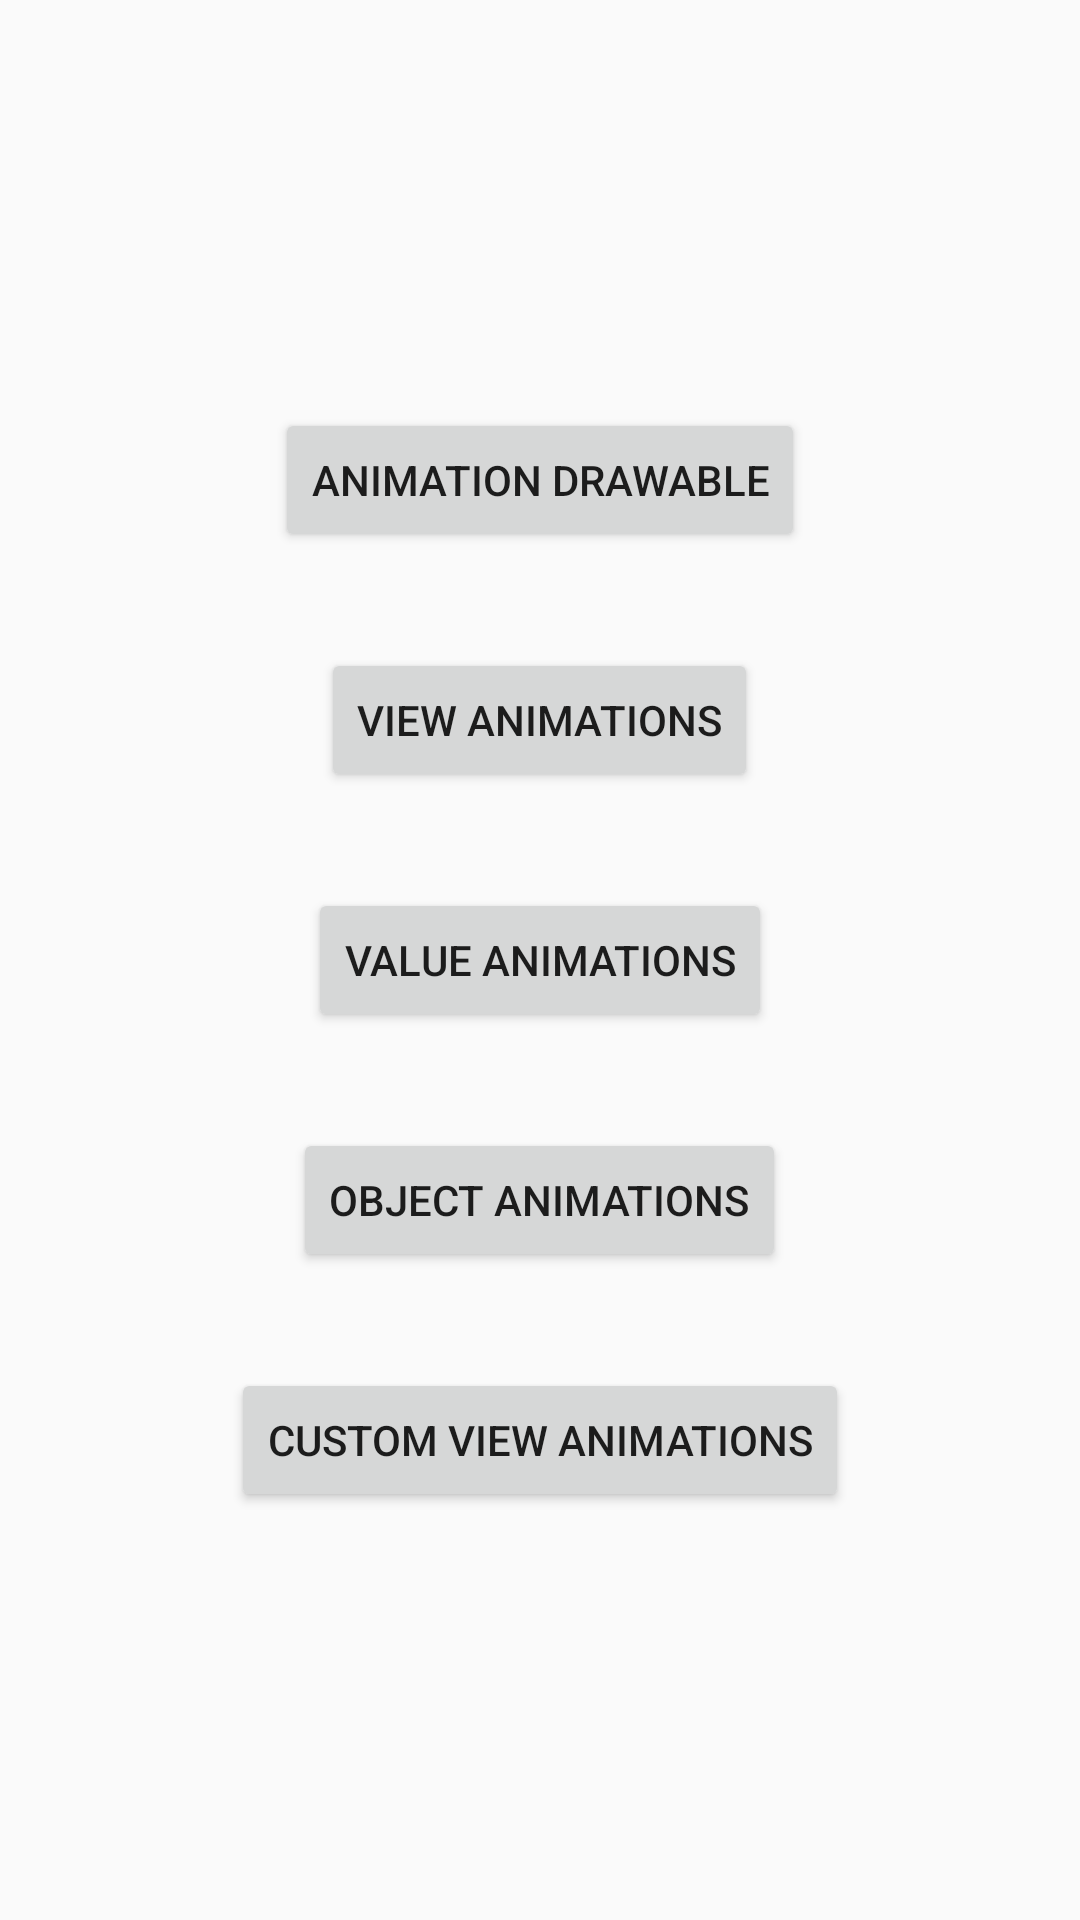

Produce the Android XML layout that renders to this screen, including the resource entries it uses.
<!-- AndroidManifest.xml: application theme AppTheme -->
<!-- res/layout/activity_main.xml -->
<?xml version="1.0" encoding="utf-8"?>
<LinearLayout xmlns:android="http://schemas.android.com/apk/res/android"
    xmlns:tools="http://schemas.android.com/tools"
    android:layout_width="match_parent"
    android:layout_height="match_parent"
    android:gravity="center"
    android:orientation="vertical"
    tools:context=".MainActivity">

    <Button
        android:id="@+id/animation_drawable"
        android:layout_width="wrap_content"
        android:layout_height="wrap_content"
        android:layout_margin="@dimen/margin_default"
        android:text="@string/animation_drawable" />

    <Button
        android:id="@+id/view_animations"
        android:layout_width="wrap_content"
        android:layout_height="wrap_content"
        android:layout_margin="@dimen/margin_default"
        android:text="@string/view_animations" />

    <Button
        android:id="@+id/value_animations"
        android:layout_width="wrap_content"
        android:layout_height="wrap_content"
        android:layout_margin="@dimen/margin_default"
        android:text="@string/value_animations" />

    <Button
        android:id="@+id/object_animations"
        android:layout_width="wrap_content"
        android:layout_height="wrap_content"
        android:layout_margin="@dimen/margin_default"
        android:text="@string/object_animations" />

    <Button
        android:id="@+id/custom_view_animations"
        android:layout_width="wrap_content"
        android:layout_height="wrap_content"
        android:layout_margin="@dimen/margin_default"
        android:text="@string/custom_view_animations" />

</LinearLayout>
<!-- resources referenced by this layout -->
<resources>
  <dimen name="margin_default">16dp</dimen>
  <string name="animation_drawable">animation drawable</string>
  <string name="custom_view_animations">custom view animations</string>
  <string name="object_animations">object animations</string>
  <string name="value_animations">value animations</string>
  <string name="view_animations">view animations</string>
  <style name="AppTheme" parent="Theme.AppCompat.Light.DarkActionBar">
          
          <item name="colorPrimary">@color/colorPrimary</item>
          <item name="colorPrimaryDark">@color/colorPrimaryDark</item>
          <item name="colorAccent">@color/colorAccent</item>
          <item name="financeProgressStyle">@style/FinanceProgressDefaultStyle</item>
      </style>
  <style name="FinanceProgressDefaultStyle">
          <item name="color">@color/colorAccent</item>
          <item name="backCircleColor">@color/colorBackCircle</item>
          <item name="textSize">@dimen/default_text_size</item>
          <item name="strokeWidth">@dimen/default_stroke_width</item>
      </style>
  <dimen name="default_text_size">32sp</dimen>
  <dimen name="default_stroke_width">16dp</dimen>
  <!-- not gathered from this repository: default colours our renderer supplied (Android Studio template values) -->
  <color name="colorPrimary">#FF6200EE</color>
  <color name="colorPrimaryDark">#FF3700B3</color>
  <color name="colorAccent">#FF03DAC5</color>
</resources>
